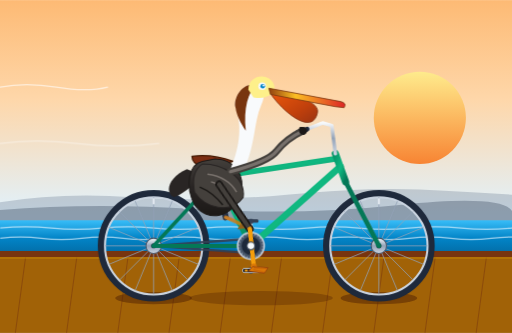
t = 0.00 s
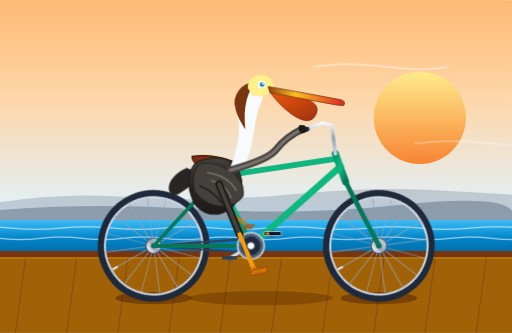
t = 0.80 s
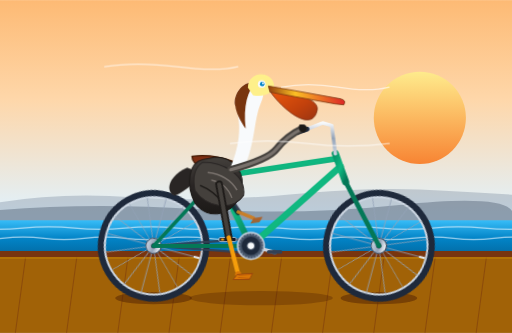
t = 1.55 s
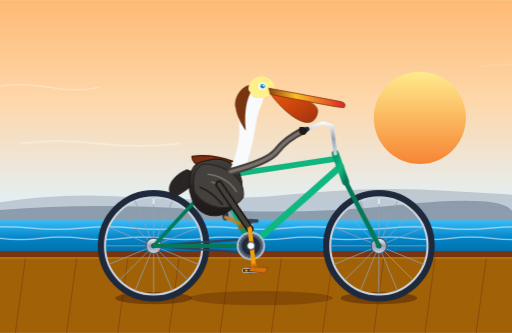
t = 2.40 s
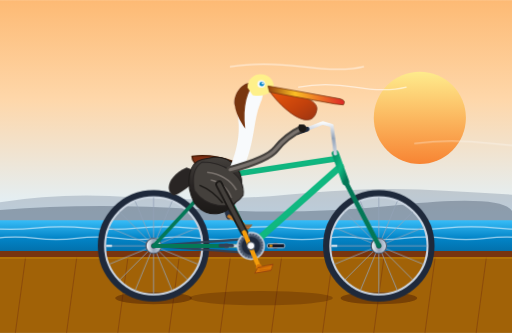
t = 3.30 s
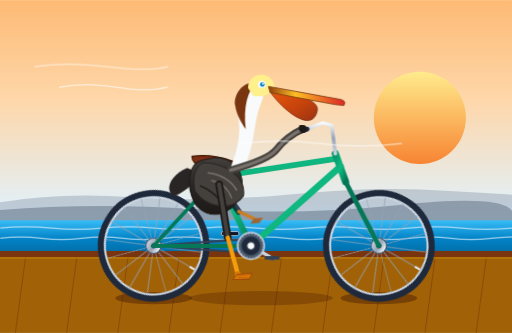
t = 4.00 s

The animated SVG that drew these frames (rendered in a browser with its animation timeline set to each time). Animation: 9 CSS @keyframes rules; one cycle of 4.80 s, repeats indefinitely.

<svg xmlns="http://www.w3.org/2000/svg" viewBox="0 0 1000 650" width="100%" height="100%">
  <defs>
    <!-- Background Gradients -->
    <linearGradient id="skyGrad" x1="0" y1="0" x2="0" y2="1">
      <stop offset="0%" stop-color="#fdba74"/>
      <stop offset="30%" stop-color="#fed7aa"/>
      <stop offset="65%" stop-color="#e0f2fe"/>
      <stop offset="100%" stop-color="#bae6fd"/>
    </linearGradient>

    <linearGradient id="sunGrad" x1="0" y1="0" x2="0" y2="1">
      <stop offset="0%" stop-color="#fef08a"/>
      <stop offset="100%" stop-color="#f97316"/>
    </linearGradient>

    <linearGradient id="seaGrad" x1="0" y1="0" x2="0" y2="1">
      <stop offset="0%" stop-color="#38bdf8"/>
      <stop offset="50%" stop-color="#0284c7"/>
      <stop offset="100%" stop-color="#0369a1"/>
    </linearGradient>

    <!-- Metallic & Pelican Gradients -->
    <linearGradient id="frameGrad" x1="0" y1="0" x2="1" y2="1">
      <stop offset="0%" stop-color="#059669"/>
      <stop offset="50%" stop-color="#10b981"/>
      <stop offset="100%" stop-color="#047857"/>
    </linearGradient>

    <linearGradient id="chromeGrad" x1="0" y1="0" x2="0" y2="1">
      <stop offset="0%" stop-color="#f8fafc"/>
      <stop offset="50%" stop-color="#94a3b8"/>
      <stop offset="100%" stop-color="#cbd5e1"/>
    </linearGradient>

    <linearGradient id="pouchGrad" x1="0" y1="0" x2="1" y2="1">
      <stop offset="0%" stop-color="#ea580c"/>
      <stop offset="60%" stop-color="#c2410c"/>
      <stop offset="100%" stop-color="#9a3412"/>
    </linearGradient>

    <linearGradient id="billGrad" x1="0" y1="0" x2="1" y2="0">
      <stop offset="0%" stop-color="#92400e"/>
      <stop offset="35%" stop-color="#fbbf24"/>
      <stop offset="100%" stop-color="#dc2626"/>
    </linearGradient>

    <linearGradient id="pelicanBodyGrad" x1="0" y1="0" x2="0" y2="1">
      <stop offset="0%" stop-color="#44403c"/>
      <stop offset="50%" stop-color="#292524"/>
      <stop offset="100%" stop-color="#1c1917"/>
    </linearGradient>

    <!-- Bicycle Wheel Component with Spokes -->
    <g id="bicycle-wheel">
      <!-- Outer Rim & Tire -->
      <circle cx="0" cy="0" r="102" fill="none" stroke="#1e293b" stroke-width="14"/>
      <circle cx="0" cy="0" r="95" fill="none" stroke="#cbd5e1" stroke-width="4"/>
      <!-- Spokes (16 spokes for clear rotation) -->
      <path d="
        M 0 -95 L 0 95  M -95 0 L 95 0
        M -67.18 -67.18 L 67.18 67.18  M -67.18 67.18 L 67.18 -67.18
        M -36.35 -87.76 L 36.35 87.76  M -87.76 -36.35 L 87.76 36.35
        M -87.76 36.35 L 87.76 -36.35  M -36.35 87.76 L 36.35 -87.76
      " stroke="#94a3b8" stroke-width="1.8" opacity="0.85"/>
      <!-- Hub & Cog -->
      <circle cx="0" cy="0" r="15" fill="url(#chromeGrad)" stroke="#475569" stroke-width="2"/>
      <circle cx="0" cy="0" r="5" fill="#334155"/>
      <!-- Valve Stem for visual rotation indicator -->
      <rect x="-2" y="-93" width="4" height="12" fill="#e2e8f0" rx="1"/>
    </g>

    <style><![CDATA[
      /* Global Animation Timings (Pedal Cycle = 1.2s) */
      @keyframes spinClockwise {
        from { transform: rotate(0deg); }
        to { transform: rotate(360deg); }
      }
      @keyframes spinCounterClockwise {
        from { transform: rotate(0deg); }
        to { transform: rotate(-360deg); }
      }
      @keyframes bobBody {
        0%, 100% { transform: translate(0px, 0px) rotate(0deg); }
        25% { transform: translate(0.5px, -3.5px) rotate(-0.5deg); }
        50% { transform: translate(0px, 0.5px) rotate(0.2deg); }
        75% { transform: translate(-0.5px, -3.5px) rotate(-0.4deg); }
      }
      @keyframes pedalLeftThigh {
        0%   { transform: rotate(-10deg); }
        25%  { transform: rotate(14deg); }
        50%  { transform: rotate(20deg); }
        75%  { transform: rotate(-3deg); }
        100% { transform: rotate(-10deg); }
      }
      @keyframes pedalLeftShin {
        0%   { transform: rotate(18deg); }
        25%  { transform: rotate(-14deg); }
        50%  { transform: rotate(-26deg); }
        75%  { transform: rotate(-6deg); }
        100% { transform: rotate(18deg); }
      }
      @keyframes pedalRightThigh {
        0%   { transform: rotate(20deg); }
        25%  { transform: rotate(-3deg); }
        50%  { transform: rotate(-10deg); }
        75%  { transform: rotate(14deg); }
        100% { transform: rotate(20deg); }
      }
      @keyframes pedalRightShin {
        0%   { transform: rotate(-26deg); }
        25%  { transform: rotate(-6deg); }
        50%  { transform: rotate(18deg); }
        75%  { transform: rotate(-14deg); }
        100% { transform: rotate(-26deg); }
      }
      @keyframes waveScroll {
        0% { transform: translateX(0); }
        100% { transform: translateX(-400px); }
      }
      @keyframes windGust {
        0% { transform: translateX(1050px); opacity: 0; }
        30% { opacity: 0.6; }
        80% { opacity: 0.6; }
        100% { transform: translateX(-150px); opacity: 0; }
      }

      /* CSS Animation Classes */
      .wheel-rear {
        animation: spinClockwise 1.2s linear infinite;
        transform-origin: 300px 480px;
      }
      .wheel-front {
        animation: spinClockwise 1.2s linear infinite;
        transform-origin: 740px 480px;
      }
      .crankset {
        animation: spinClockwise 1.2s linear infinite;
        transform-origin: 490px 480px;
      }
      .counter-rotate-pedal {
        animation: spinCounterClockwise 1.2s linear infinite;
      }
      .pedal-hub-left {
        transform-origin: 490px 528px;
      }
      .pedal-hub-right {
        transform-origin: 490px 432px;
      }
      .pelican-torso {
        animation: bobBody 1.2s ease-in-out infinite;
        transform-origin: 410px 330px;
      }
      .thigh-left-anim {
        animation: pedalLeftThigh 1.2s ease-in-out infinite;
        transform-origin: 428px 360px;
      }
      .shin-left-anim {
        animation: pedalLeftShin 1.2s ease-in-out infinite;
        transform-origin: 472px 456px;
      }
      .thigh-right-anim {
        animation: pedalRightThigh 1.2s ease-in-out infinite;
        transform-origin: 428px 360px;
      }
      .shin-right-anim {
        animation: pedalRightShin 1.2s ease-in-out infinite;
        transform-origin: 462px 416px;
      }
      .water-motion {
        animation: waveScroll 4s linear infinite;
      }
    ]]></style>
  </defs>

  <!-- Sky & Setting Sun -->
  <rect width="1000" height="650" fill="url(#skyGrad)"/>
  <circle cx="820" cy="230" r="90" fill="url(#sunGrad)" opacity="0.85"/>

  <!-- Distant Pacific Coastline -->
  <path d="M 0 395 Q 120 375, 260 385 T 560 380 T 820 370 T 1000 380 L 1000 450 L 0 450 Z" fill="#64748b" opacity="0.3"/>
  <path d="M 0 410 Q 180 395, 380 408 T 780 400 T 1000 412 L 1000 460 L 0 460 Z" fill="#475569" opacity="0.4"/>

  <!-- Ocean Water & Animated Wave Crests -->
  <rect x="0" y="430" width="1000" height="70" fill="url(#seaGrad)"/>
  <g class="water-motion" stroke="#e0f2fe" stroke-width="2.5" fill="none" opacity="0.7">
    <path d="M 0 445 Q 50 440, 100 445 T 200 445 T 300 445 T 400 445 T 500 445 T 600 445 T 700 445 T 800 445 T 900 445 T 1000 445 T 1100 445 T 1200 445 T 1300 445 T 1400 445"/>
    <path d="M 0 465 Q 40 460, 80 465 T 160 465 T 240 465 T 320 465 T 400 465 T 480 465 T 560 465 T 640 465 T 720 465 T 800 465 T 880 465 T 960 465 T 1040 465 T 1120 465 T 1200 465 T 1280 465 T 1360 465 T 1440 465"/>
  </g>

  <!-- Wooden Pier Promenade (Roadway) -->
  <rect x="0" y="490" width="1000" height="160" fill="#a16207"/>
  <rect x="0" y="490" width="1000" height="12" fill="#78350f"/>
  <g stroke="#78350f" stroke-width="2" opacity="0.5">
    <line x1="50" y1="502" x2="30" y2="650"/>
    <line x1="150" y1="502" x2="130" y2="650"/>
    <line x1="250" y1="502" x2="230" y2="650"/>
    <line x1="350" y1="502" x2="330" y2="650"/>
    <line x1="450" y1="502" x2="430" y2="650"/>
    <line x1="550" y1="502" x2="530" y2="650"/>
    <line x1="650" y1="502" x2="630" y2="650"/>
    <line x1="750" y1="502" x2="730" y2="650"/>
    <line x1="850" y1="502" x2="830" y2="650"/>
    <line x1="950" y1="502" x2="930" y2="650"/>
  </g>
  <!-- Pier Deck Highlights -->
  <rect x="0" y="502" width="1000" height="3" fill="#ca8a04" opacity="0.6"/>

  <!-- Dynamic Ground Shadows under Bicycle -->
  <ellipse cx="300" cy="582" rx="75" ry="12" fill="#451a03" opacity="0.45"/>
  <ellipse cx="740" cy="582" rx="75" ry="12" fill="#451a03" opacity="0.45"/>
  <ellipse cx="510" cy="582" rx="140" ry="14" fill="#451a03" opacity="0.3"/>

  <!-- ==================== BICYCLE LAYER ==================== -->

  <!-- Rear Wheel (Axle at 300, 480) -->
  <g class="wheel-rear">
    <use href="#bicycle-wheel" x="300" y="480"/>
  </g>

  <!-- Front Wheel (Axle at 740, 480) -->
  <g class="wheel-front">
    <use href="#bicycle-wheel" x="740" y="480"/>
  </g>

  <!-- Rear Drive Chain -->
  <path d="M 300 480 L 490 466 L 490 494 L 300 480 Z" fill="none" stroke="#334155" stroke-width="4.5" stroke-linejoin="round" opacity="0.9"/>

  <!-- Bicycle Diamond Frame & Rigid Fork Components -->
  <g stroke-linecap="round" stroke-linejoin="round">
    <!-- Chain Stays & Seat Stays (Rear Triangle) -->
    <line x1="300" y1="480" x2="490" y2="480" stroke="#047857" stroke-width="8"/>
    <line x1="300" y1="480" x2="425" y2="345" stroke="#047857" stroke-width="7"/>

    <!-- Main Triangle: Seat Tube -->
    <line x1="490" y1="480" x2="425" y2="345" stroke="url(#frameGrad)" stroke-width="12"/>

    <!-- Main Triangle: Down Tube -->
    <line x1="490" y1="480" x2="665" y2="325" stroke="url(#frameGrad)" stroke-width="13"/>

    <!-- Main Triangle: Top Tube -->
    <line x1="425" y1="345" x2="655" y2="310" stroke="url(#frameGrad)" stroke-width="11"/>

    <!-- Head Tube -->
    <line x1="655" y1="300" x2="675" y2="355" stroke="url(#frameGrad)" stroke-width="14"/>

    <!-- Front Fork (Head tube bottom to front axle) -->
    <line x1="675" y1="355" x2="740" y2="480" stroke="#047857" stroke-width="9"/>

    <!-- Handlebar Stem & Swept Cruiser Bars -->
    <path d="M 655 300 L 648 245 L 630 240 L 600 252" fill="none" stroke="url(#chromeGrad)" stroke-width="7"/>
    <!-- Handlebar Grip -->
    <line x1="600" y1="252" x2="582" y2="258" stroke="#1e293b" stroke-width="9" stroke-linecap="round"/>

    <!-- Seat Post & Vintage Saddle -->
    <line x1="425" y1="345" x2="420" y2="315" stroke="url(#chromeGrad)" stroke-width="8"/>
    <!-- Bicycle Saddle -->
    <path d="M 375 305 Q 415 300 455 315 Q 430 325 395 325 Q 375 320 375 305 Z" fill="#7c2d12" stroke="#451a03" stroke-width="2.5"/>
    <circle cx="390" cy="323" r="5" fill="#94a3b8"/> <!-- Saddle Spring -->
  </g>

  <!-- ==================== PEDALING MECHANISM & PELICAN ==================== -->

  <!-- RIGHT (FAR) LEG & CRANK ASSEMBLY (In Background behind frame) -->
  <g>
    <!-- Right Crank Arm (offset by 180 deg, pointing UP at 0s: 490,432) -->
    <g class="crankset">
      <line x1="490" y1="480" x2="490" y2="432" stroke="#cbd5e1" stroke-width="6.5" stroke-linecap="round"/>
      <circle cx="490" cy="432" r="5" fill="#475569"/>
    </g>
    <!-- Right Pedal Platform -->
    <g class="crankset">
      <g class="counter-rotate-pedal pedal-hub-right">
        <rect x="475" y="428" width="30" height="7" rx="3" fill="#334155"/>
      </g>
    </g>
    <!-- Right Thigh & Shin/Foot (Far leg) -->
    <g opacity="0.8">
      <g class="thigh-right-anim">
        <!-- Hip: 428,360 -> Knee: 462, 416 -->
        <line x1="428" y1="360" x2="462" y2="416" stroke="#0f172a" stroke-width="12" stroke-linecap="round"/>
        <g class="shin-right-anim">
          <!-- Knee: 462,416 -> Ankle/Pedal: 490, 432 -->
          <line x1="462" y1="416" x2="490" y2="432" stroke="#d97706" stroke-width="7" stroke-linecap="round"/>
          <!-- Webbed Foot resting on Right Pedal -->
          <polygon points="490,432 508,432 500,442 482,442" fill="#b45309"/>
        </g>
      </g>
    </g>
  </g>

  <!-- PELICAN TORSO, HEAD, BILL, POUCH & WING (Seated comfortably) -->
  <g class="pelican-torso">
    <!-- Tail Feathers -->
    <path d="M 365 330 C 330 345 320 375 340 385 C 365 375 385 355 390 340 Z" fill="#292524"/>

    <!-- Main Pelican Body -->
    <path d="
      M 395 315
      C 370 320, 360 360, 380 400
      C 405 435, 455 425, 470 380
      C 480 345, 460 310, 420 310
      Z
    " fill="url(#pelicanBodyGrad)" stroke="#1c1917" stroke-width="2"/>

    <!-- Neck & Chestnut Nape (Distinctive California Brown Pelican breeding plumage) -->
    <path d="
      M 450 330
      C 465 295, 475 250, 460 210
      C 455 195, 470 160, 500 165
      C 515 168, 520 185, 510 205
      C 495 240, 500 280, 475 335
      Z
    " fill="#f8fafc"/>
    <!-- Rich Chestnut Hindneck Band -->
    <path d="
      M 460 210
      C 455 195, 470 160, 500 165
      C 485 180, 475 210, 480 255
      C 470 240, 462 225, 460 210
      Z
    " fill="#78350f"/>

    <!-- Head & Golden Crown -->
    <path d="
      M 485 175
      C 485 145, 525 140, 535 165
      C 540 180, 525 195, 495 190
      Z
    " fill="#fef08a"/>

    <!-- Pelican Eye & Orbital Ring -->
    <circle cx="512" cy="168" r="7.5" fill="#f8fafc"/>
    <circle cx="513" cy="168" r="4.5" fill="#0284c7"/>
    <circle cx="514.5" cy="166.5" r="1.8" fill="#ffffff"/> <!-- Catchlight -->

    <!-- Giant Pouch & Bill -->
    <!-- Large Gular Pouch -->
    <path d="
      M 530 185
      C 555 220, 610 265, 620 220
      C 625 200, 580 185, 535 180
      Z
    " fill="url(#pouchGrad)" stroke="#7c2d12" stroke-width="1.5"/>

    <!-- Long Maxilla (Upper Bill) with Hooked Tip -->
    <path d="
      M 525 172
      L 665 198
      Q 678 201, 672 210
      L 655 208
      L 528 184
      Z
    " fill="url(#billGrad)" stroke="#78350f" stroke-width="1.5"/>

    <!-- Folded Coastal Wing & Scapulars -->
    <path d="
      M 395 320
      C 435 320, 480 345, 475 385
      C 450 420, 400 405, 380 375
      C 375 350, 380 330, 395 320
      Z
    " fill="#44403c" stroke="#292524" stroke-width="2"/>
    <!-- Wing Feathers / Coverts Layering -->
    <path d="M 405 340 Q 445 345 462 375" stroke="#78716c" stroke-width="3" fill="none"/>
    <path d="M 412 355 Q 442 362 452 390" stroke="#78716c" stroke-width="2.5" fill="none"/>
    <path d="M 390 365 Q 415 375 435 400" stroke="#1c1917" stroke-width="3" fill="none"/>

    <!-- Wing Forward Arm extending firmly to Handlebar Grip -->
    <!-- Shoulder: 450,335 -> Elbow: 530, 305 -> Wing-wrist holding Grip: 590, 255 -->
    <path d="M 450 335 Q 525 315 540 295 Q 560 270 592 255" fill="none" stroke="#44403c" stroke-width="14" stroke-linecap="round"/>
    <path d="M 450 335 Q 525 315 540 295 Q 560 270 592 255" fill="none" stroke="#78716c" stroke-width="6" stroke-linecap="round"/>
    <!-- Wing Tip Clasping the Handlebar -->
    <path d="M 585 248 C 598 245 606 256 594 263 C 585 264 582 255 585 248 Z" fill="#1c1917"/>
  </g>

  <!-- Bottom Bracket Hub & Chainring Disc -->
  <circle cx="490" cy="480" r="26" fill="#475569" stroke="#cbd5e1" stroke-width="3"/>
  <circle cx="490" cy="480" r="18" fill="#1e293b"/>
  <!-- Chainring Tooth Detailing -->
  <circle cx="490" cy="480" r="23" stroke="#94a3b8" stroke-width="2" stroke-dasharray="3,3" fill="none"/>

  <!-- LEFT (NEAR) LEG, CRANK ARM & PEDAL ASSEMBLY (In Foreground) -->
  <g>
    <!-- Left Crank Arm (pointing DOWN at 0s: 490, 528) -->
    <g class="crankset">
      <line x1="490" y1="480" x2="490" y2="528" stroke="url(#chromeGrad)" stroke-width="8" stroke-linecap="round"/>
      <circle cx="490" cy="528" r="6" fill="#334155"/>
    </g>

    <!-- Left Pedal Platform (counter-rotates so tread remains flat) -->
    <g class="crankset">
      <g class="counter-rotate-pedal pedal-hub-left">
        <rect x="474" y="524" width="34" height="8" rx="3" fill="#0f172a" stroke="#cbd5e1" stroke-width="1.5"/>
        <rect x="478" y="526" width="6" height="4" fill="#f59e0b"/> <!-- Amber pedal reflector -->
      </g>
    </g>

    <!-- Left Thigh & Shin/Foot (Foreground leg) -->
    <g class="thigh-left-anim">
      <!-- Upper Leg / Thigh (Hip: 428,360 -> Knee: 472,456) -->
      <line x1="428" y1="360" x2="472" y2="456" stroke="#1c1917" stroke-width="15" stroke-linecap="round"/>
      <line x1="428" y1="360" x2="472" y2="456" stroke="#44403c" stroke-width="8" stroke-linecap="round"/>

      <!-- Lower Leg / Shin & Webbed Foot -->
      <g class="shin-left-anim">
        <!-- Shin (Knee: 472,456 -> Ankle/Pedal: 490, 528) -->
        <line x1="472" y1="456" x2="490" y2="528" stroke="#f59e0b" stroke-width="8.5" stroke-linecap="round"/>
        <!-- Ankle Joint -->
        <circle cx="490" cy="528" r="6" fill="#d97706"/>
        <!-- Large Webbed Pelican Foot pinned to pedal -->
        <polygon points="488,528 518,526 512,538 480,538" fill="#d97706" stroke="#92400e" stroke-width="1.5"/>
        <path d="M 490 530 L 516 528 M 490 534 L 512 536" stroke="#b45309" stroke-width="1.2"/>
      </g>
    </g>
  </g>

  <!-- Center Spindle Cap -->
  <circle cx="490" cy="480" r="7.5" fill="#f8fafc" stroke="#334155" stroke-width="2"/>

  <!-- Breezy Coastal Wind Lines (Inline CSS Animated Streamers) -->
  <g stroke="#ffffff" stroke-width="2.5" stroke-linecap="round" fill="none">
    <path d="M 0 130 Q 60 120, 140 130 T 260 130" opacity="0.5" style="animation: windGust 2.2s linear infinite; animation-delay: 0s;"/>
    <path d="M 0 170 Q 50 160, 110 170 T 210 170" opacity="0.6" style="animation: windGust 1.8s linear infinite; animation-delay: 0.8s;"/>
    <path d="M 0 280 Q 70 270, 150 280 T 310 280" opacity="0.4" style="animation: windGust 2.5s linear infinite; animation-delay: 0.3s;"/>
  </g>
</svg>
